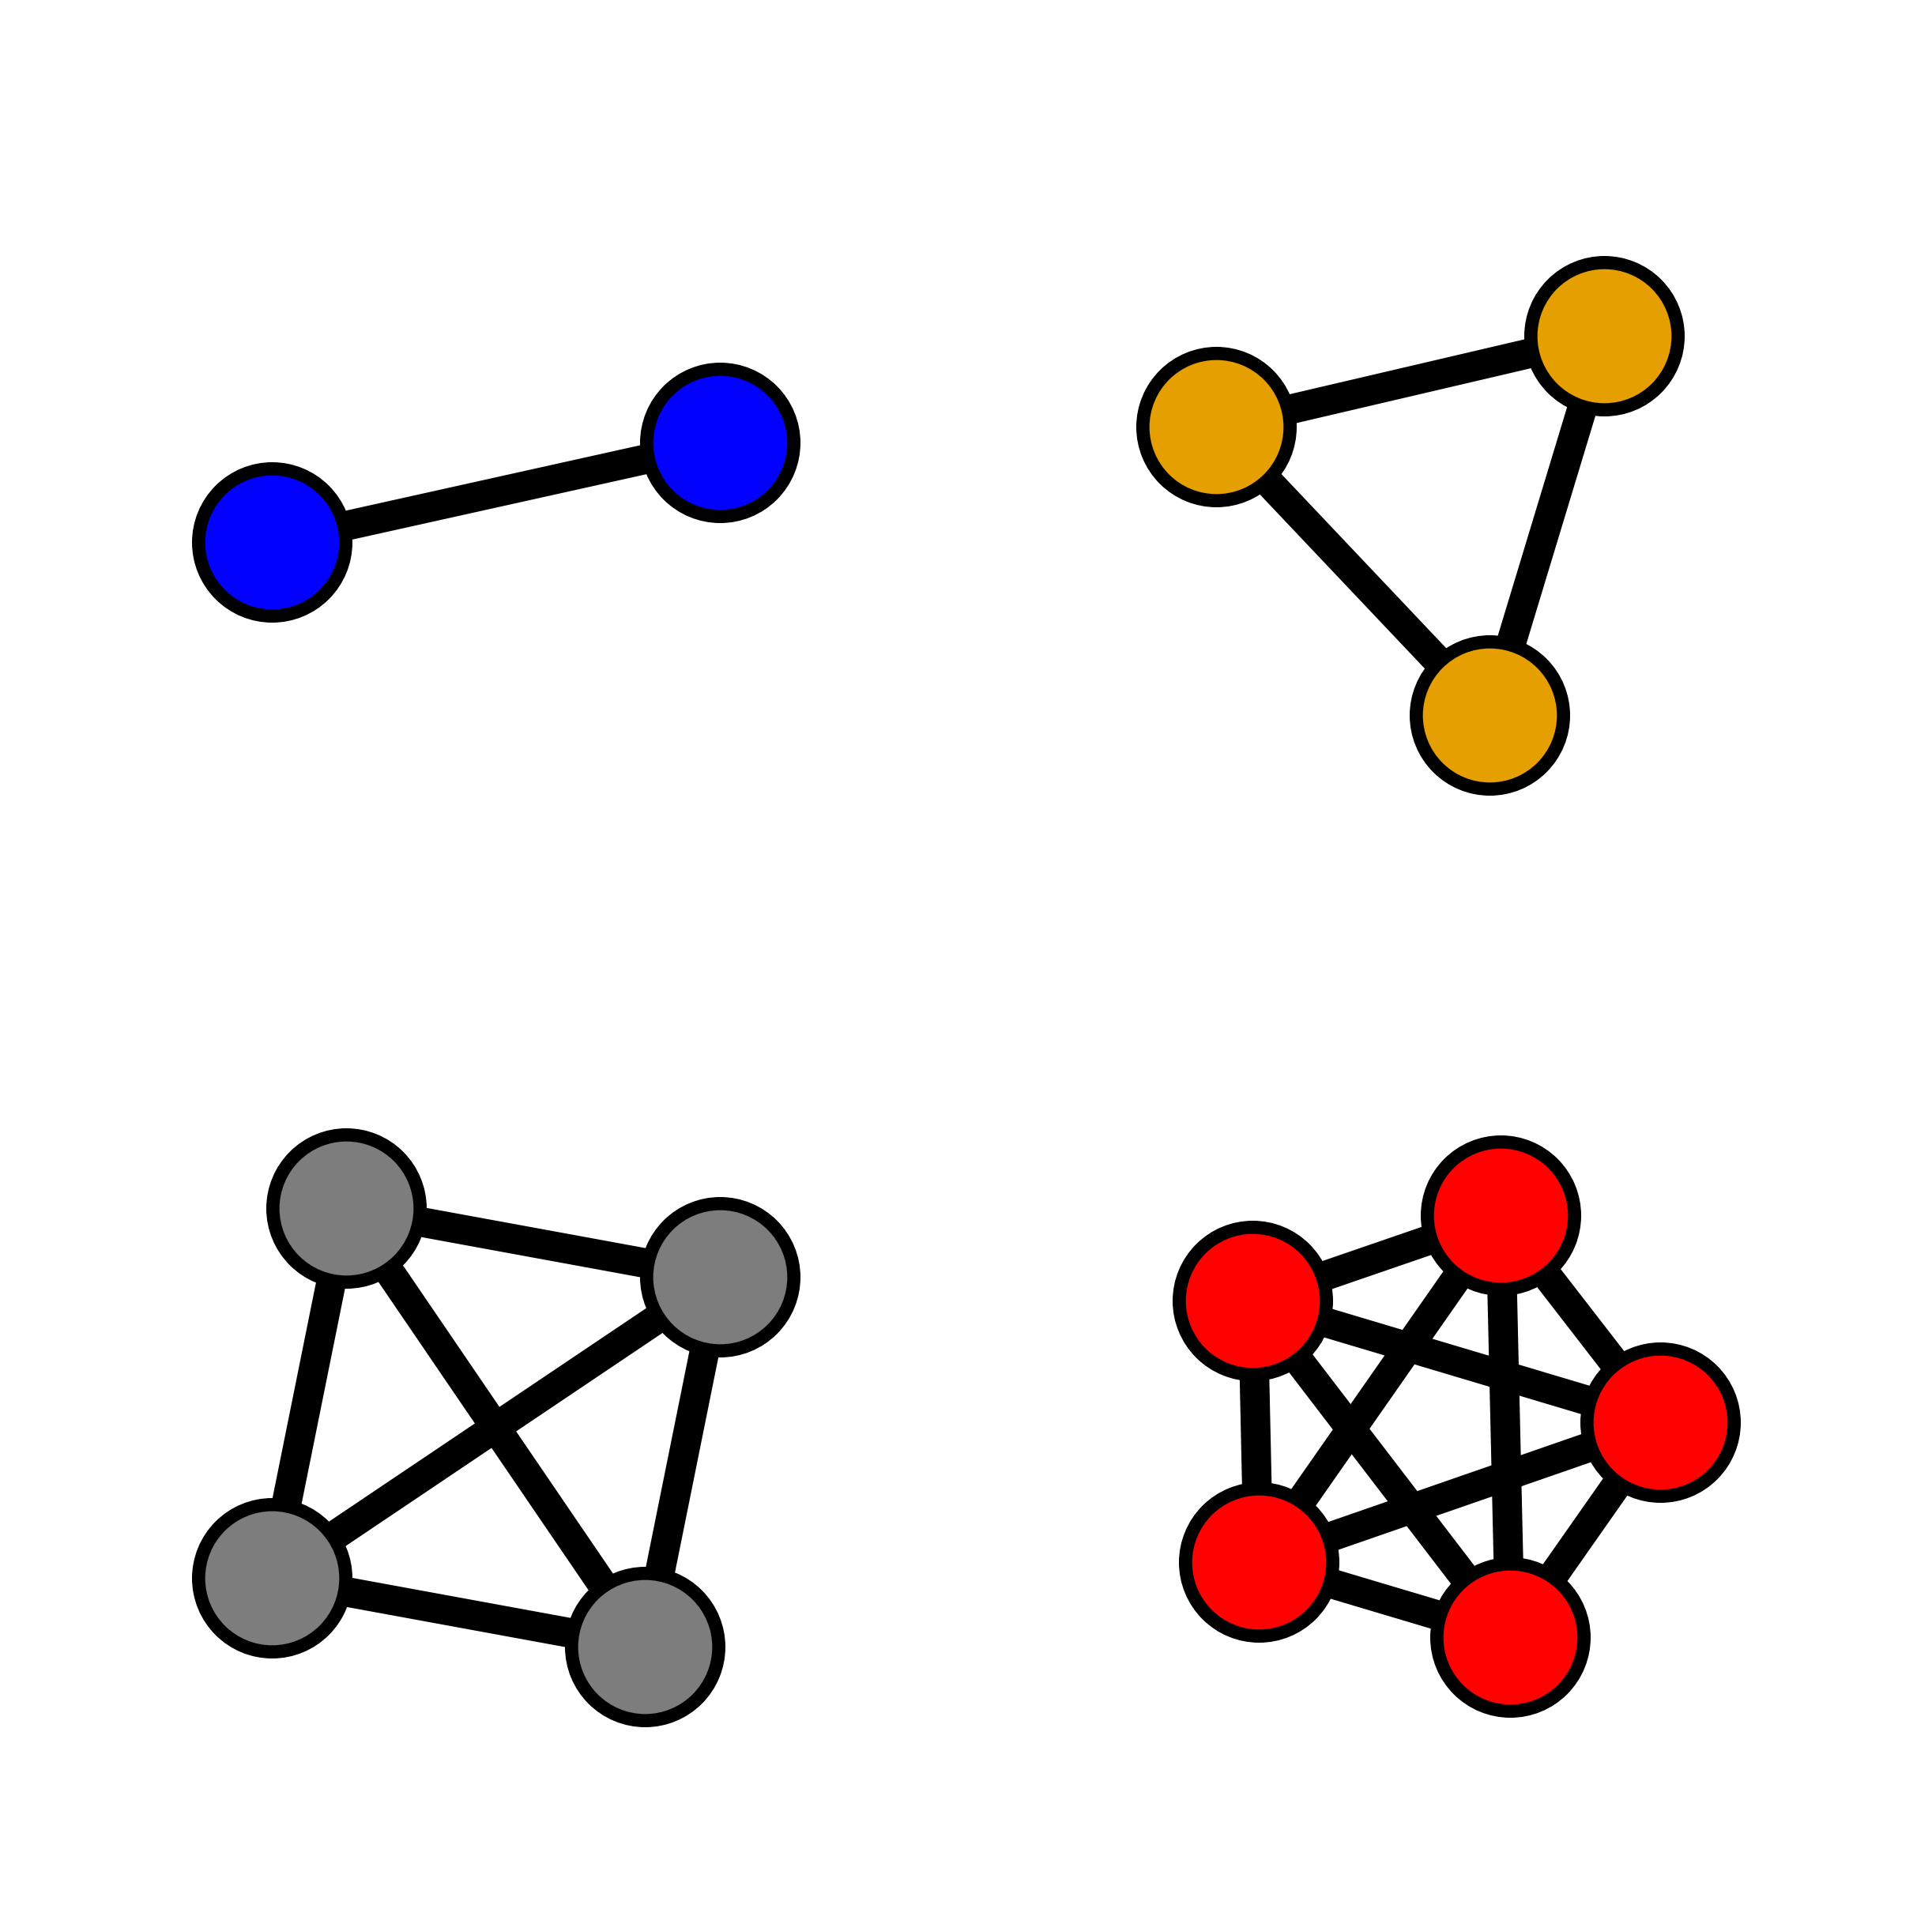

Source code (Python):
import networkx as nx
import numpy as np
import os
import pandas as pd
import sys
import time
import matplotlib.pyplot as plt
import matplotlib.gridspec as gridspec
import pickle

# Create the figure
# fig = plt.figure(figsize=(5, 5))
# gs = gridspec.GridSpec(15, 6)

# ax_right = fig.add_subplot(gs[:, :])

# ax_right_1 = fig.add_subplot(gs[0:5, 0:3])
# ax_right_2 = fig.add_subplot(gs[0:5, 3:4])
# ax_right_3 = fig.add_subplot(gs[0:5, 3:6])
# ax_right_4 = fig.add_subplot(gs[5:10, 0:1])
# ax_right_5 = fig.add_subplot(gs[5:10, 1:5])
# ax_right_6 = fig.add_subplot(gs[5:10, 5:6])
# ax_right_7 = fig.add_subplot(gs[10:15, 0:3])
# ax_right_8 = fig.add_subplot(gs[10:15, 3:4])
# ax_right_9 = fig.add_subplot(gs[10:15, 3:6])

fig, ((ax1, ax2), (ax3, ax4)) = plt.subplots(nrows=2, ncols=2, figsize=(5, 5))
fig.subplots_adjust(hspace=0.05, wspace=0.05)

# Left figure
plt.rcParams['font.family'] = 'sans-serif'

cud_palette = [
'#0101fd',  # Blue
'#E69F00',  # Orange
'#7D7D7D',  # Medium Grey'
'#ff0101',  # Red
'#009B77',  # Teal
]
markers = ['s', 'o', '^', 'X', 'p', 'P']
edgecolor = 'black'
line_width = 4.5
x = np.arange(1001)
marker_size = 80
marker_linewidth = 0.3

# load_name = os.path.join(sys.path[0], 'data.pkl')
# with open(load_name, 'rb') as f:
#     data = pickle.load(f)

# edges_start = data['edges'][-1]
# G = nx.Graph()
# G.add_edges_from(edges_start)

# node_colors = []
# for node in G:
#     if G.degree(node) == 1:
#         node_colors.append(cud_palette[0])
#     elif G.degree(node) == 2:
#         node_colors.append(cud_palette[1])
#     elif G.degree(node) == 3:
#         node_colors.append(cud_palette[2])
#     elif G.degree(node) == 4:
#         node_colors.append(cud_palette[3])
#     elif G.degree(node) == 5:
#         node_colors.append(cud_palette[4])

# pos = nx.spring_layout(G)

# Right figure
clique_2 = nx.complete_graph(2)
clique_3 = nx.complete_graph(3)
clique_4 = nx.complete_graph(4)
clique_5 = nx.complete_graph(5)
# clique_6 = nx.complete_graph(6)

for ax in [ax1, ax2, ax3, ax4]:
    ax.spines['top'].set_visible(False)
    ax.spines['right'].set_visible(False)
    ax.spines['left'].set_visible(False)
    ax.spines['bottom'].set_visible(False)
    ax.set_xticks([],[])
    ax.set_yticks([],[])
    ax.set_xlim(-2, 2)
    ax.set_ylim(-2, 2)

nx.draw(clique_2, ax=ax1, with_labels=False, node_color=cud_palette[0], node_size=500, edgecolors=edgecolor, width=line_width, linewidths=2, )
nx.draw(clique_3, ax=ax2, with_labels=False, node_color=cud_palette[1], node_size=500, edgecolors=edgecolor, width=line_width, linewidths=2)
nx.draw(clique_4, ax=ax3, with_labels=False, node_color=cud_palette[2], node_size=500, edgecolors=edgecolor, width=line_width, linewidths=2)
nx.draw(clique_5, ax=ax4, with_labels=False, node_color=cud_palette[3], node_size=500, edgecolors=edgecolor, width=line_width, linewidths=2)
# nx.draw(clique_6, ax=ax_right_5, with_labels=False, node_color=cud_palette[4], node_size=400, edgecolors=edgecolor, width=line_width, linewidths=2)

save_name = os.path.join(sys.path[0], 'Figure_b.pdf')
plt.savefig(save_name, dpi=600, format='pdf', bbox_inches='tight', pad_inches=0.1, transparent=True)
save_name = os.path.join(sys.path[0], 'Figure_b.png')
plt.savefig(save_name, dpi=600, format='png', bbox_inches='tight', pad_inches=0.1, transparent=True)
plt.show()
